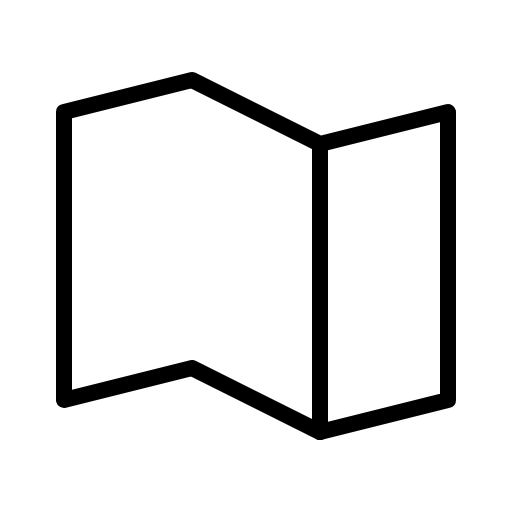
t = 0.00 s
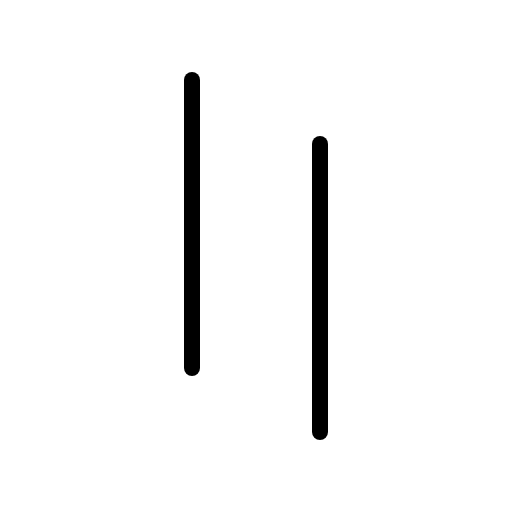
t = 0.60 s
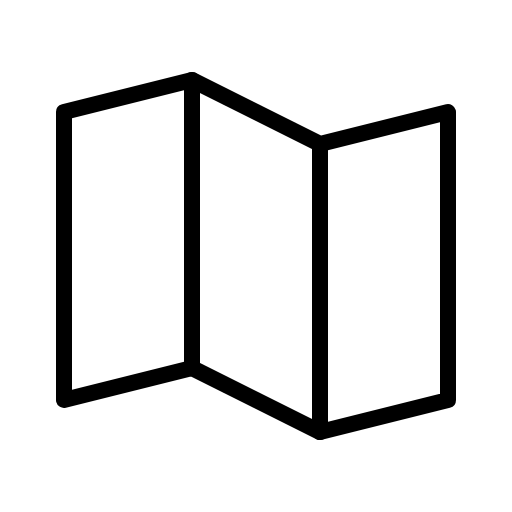
t = 0.98 s
t = 1.35 s: frame unchanged from t = 0.98 s, image omitted
t = 1.73 s: frame unchanged from t = 0.98 s, image omitted

The animated SVG that drew these frames (rendered in a browser with its animation timeline set to each time). Animation: 1 CSS @keyframes rule; one cycle of 2.10 s, repeats indefinitely.

<svg xmlns="http://www.w3.org/2000/svg" viewBox="0 0 256 256">
  <style>
    .draw-line {
      stroke-dasharray: 2000;
      stroke-dashoffset: 0;
    }
    svg:hover .draw-line {
      animation: phosphor-draw-in 1.5s ease-in-out infinite alternate;
    }
    @keyframes phosphor-draw-in {
      0%   { stroke-dashoffset: 2000; }
      100% { stroke-dashoffset: 0; }
    }
  </style><rect width="256" height="256" fill="none"/><line x1="96" y1="184" x2="96" y2="40" fill="none" stroke="currentColor" stroke-linecap="round" stroke-linejoin="round" stroke-width="8" class="draw-line" pathLength="1" style="animation-delay: 0s"/><line x1="160" y1="72" x2="160" y2="216" fill="none" stroke="currentColor" stroke-linecap="round" stroke-linejoin="round" stroke-width="8" class="draw-line" pathLength="1" style="animation-delay: 0.3s"/><polygon points="96 184 32 200 32 56 96 40 160 72 224 56 224 200 160 216 96 184" fill="none" stroke="currentColor" stroke-linecap="round" stroke-linejoin="round" stroke-width="8" class="draw-line" pathLength="1" style="animation-delay: 0.6s"/></svg>
